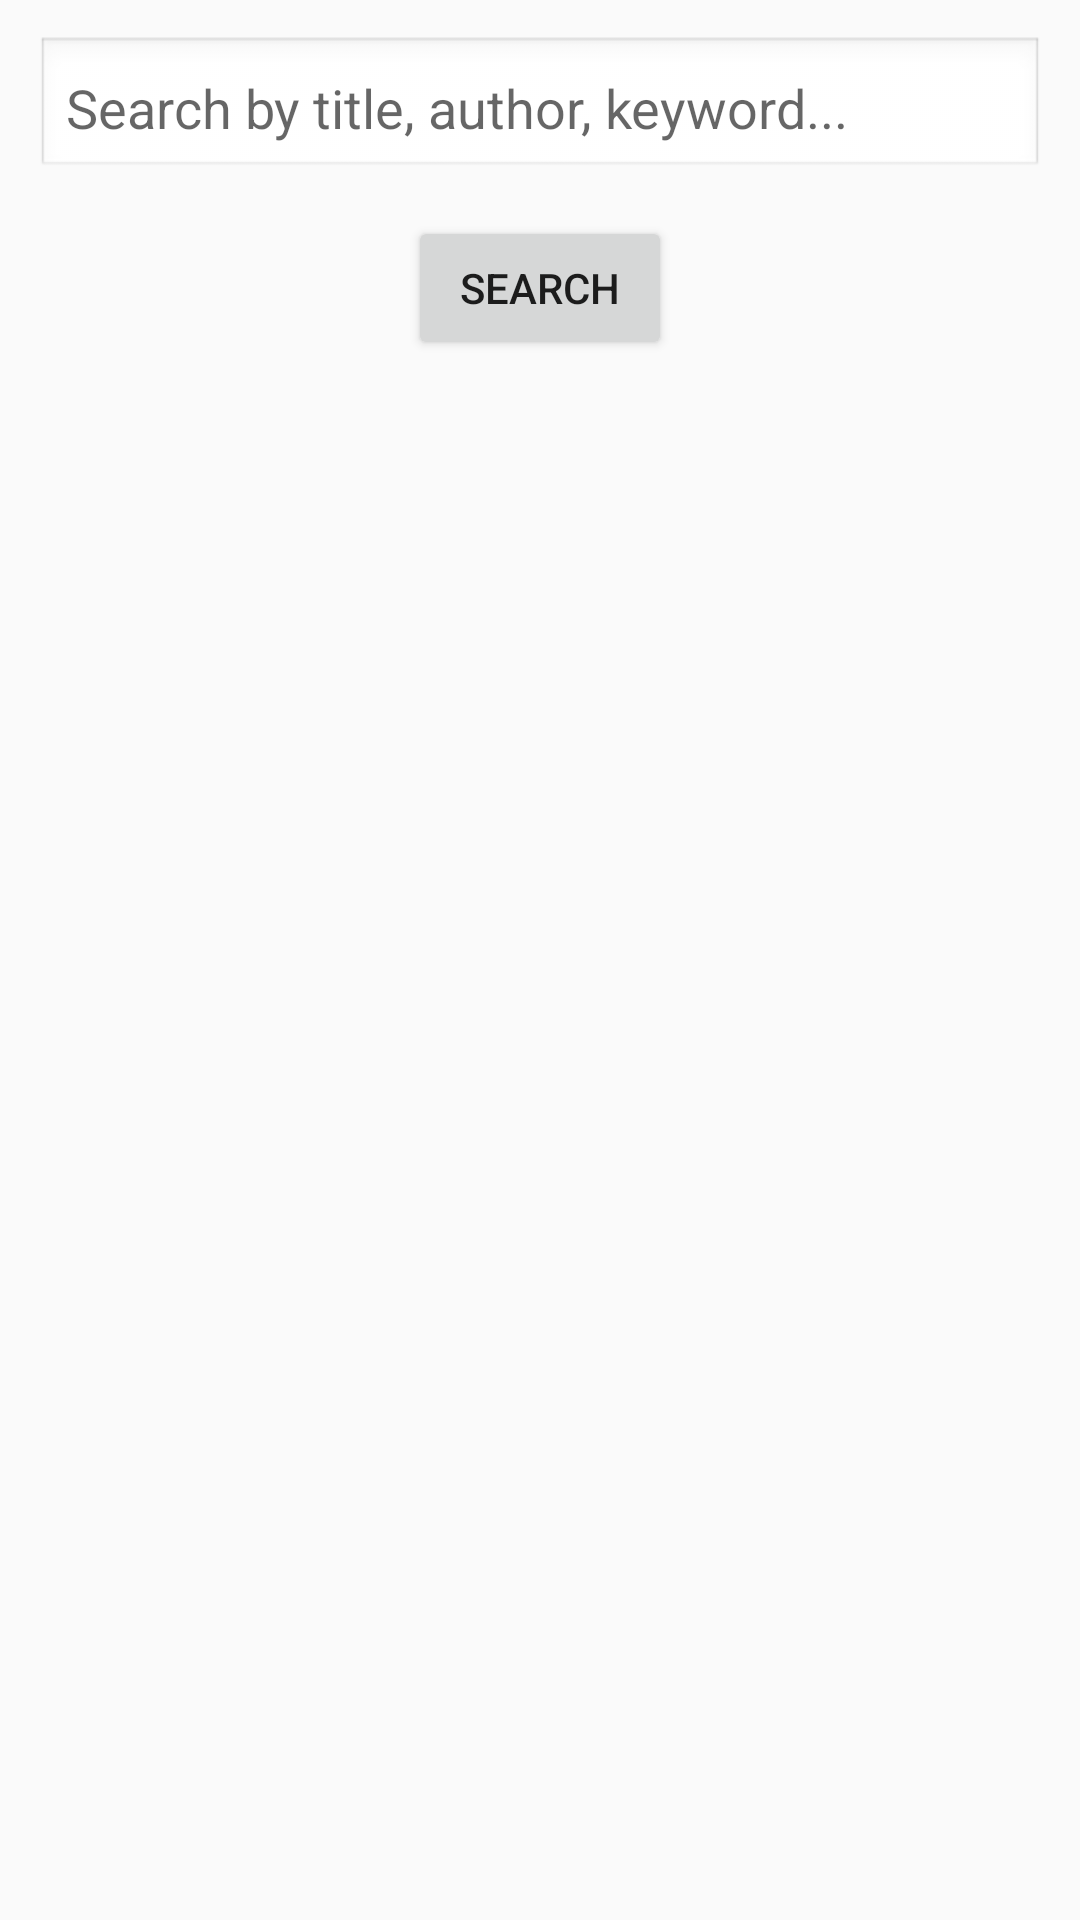

This screen was rendered from an Android layout file. Write that file and the resources it references.
<!-- AndroidManifest.xml: activity theme Theme.AppCompat.Light.DarkActionBar -->
<!-- res/layout/activity_main.xml -->
<?xml version="1.0" encoding="utf-8"?>
<LinearLayout xmlns:android="http://schemas.android.com/apk/res/android"
    xmlns:tools="http://schemas.android.com/tools"
    android:id="@+id/mainLayout"
    android:layout_width="match_parent"
    android:layout_height="match_parent"
    android:orientation="vertical"
    android:padding="12dp"
    tools:context=".MainActivity">

    <EditText
        android:id="@+id/searchInput"
        android:layout_width="match_parent"
        android:layout_height="wrap_content"
        android:hint="Search by title, author, keyword..."
        android:padding="10dp"
        android:background="@android:drawable/edit_text"
        android:layout_marginBottom="12dp" />

    <Button
        android:id="@+id/searchButton"
        android:layout_width="wrap_content"
        android:layout_height="wrap_content"
        android:text="Search"
        android:layout_gravity="center_horizontal" />

    <androidx.recyclerview.widget.RecyclerView
        android:id="@+id/newsRecyclerView"
        android:layout_width="match_parent"
        android:layout_height="0dp"
        android:layout_weight="1"
        android:paddingTop="12dp" />
</LinearLayout>
<!-- resources referenced by this layout -->
<resources>

</resources>
